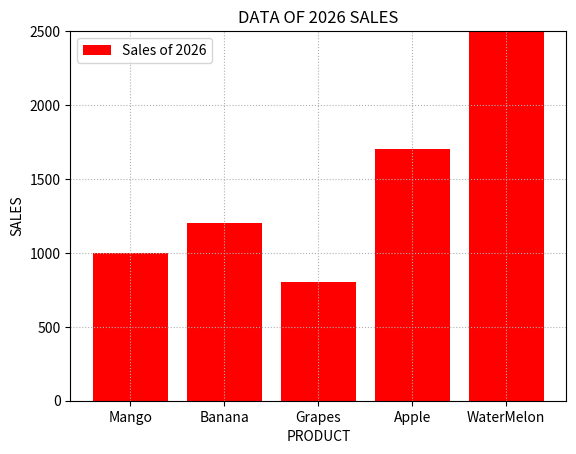

Recreate this plot in Python.
# Category Comaprison
# Data Analysis
# Uses rectangle bar se represent karta haa
# plt.bar(x,height,color="color_name",width=value,lable=label_name)
import matplotlib.pyplot as plt
product =['A','B','C','D','E']
sales = [1000,1200,800,1700,2500]
plt.bar(product,sales,color="red",label="Sales of 2026")
plt.title("DATA OF 2026 SALES")
plt.xlabel("PRODUCT")
plt.ylabel("SALES")
plt.legend()
plt.grid(linestyle=":")
plt.ylim(0,2500)
plt.xticks(['A','B','C','D','E'],['Mango','Banana','Grapes','Apple','WaterMelon'])
plt.show()
